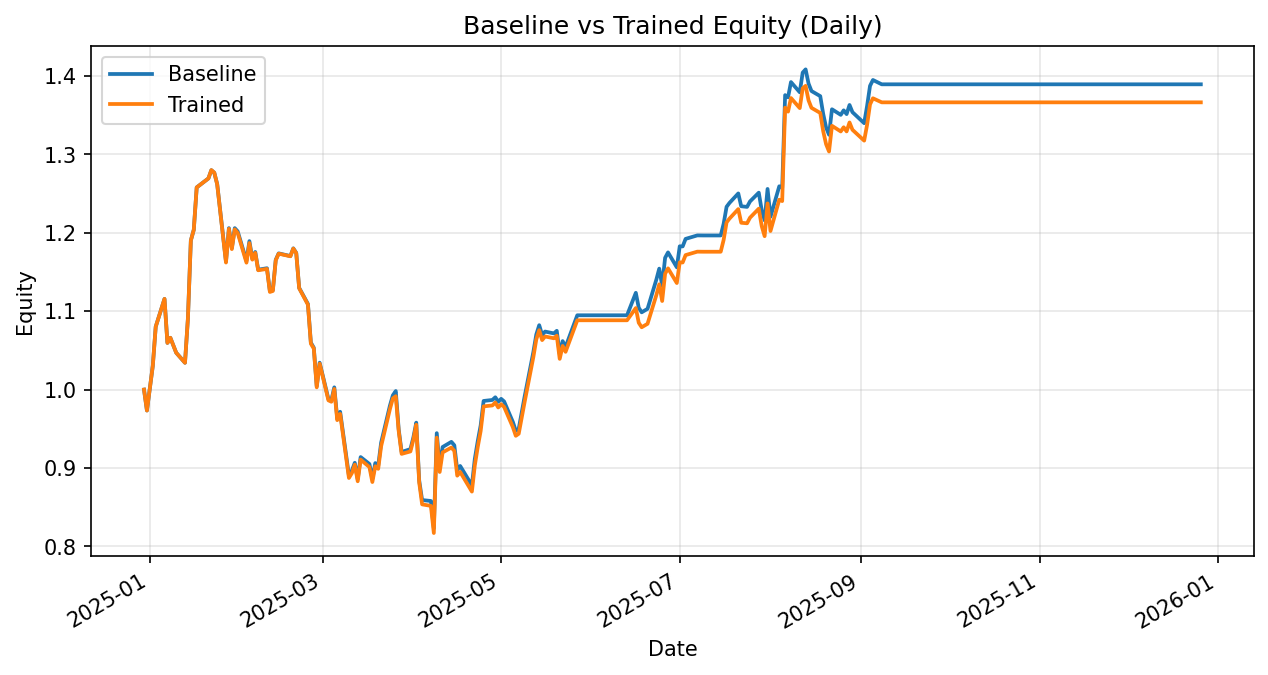

Data behind this chart, as committed beside it:
date, daily_return_x, equity_baseline, daily_return_y, equity_trained
2024-12-30, 0.0, 1.0, 0.0, 1.0
2024-12-31, -0.02665, 0.9734, -0.02665, 0.9734
2025-01-02, 0.05851, 1.03, 0.05851, 1.03
2025-01-03, 0.04843, 1.08, 0.04843, 1.08
2025-01-06, 0.03289, 1.116, 0.03289, 1.116
2025-01-07, -0.05034, 1.06, -0.05034, 1.06
2025-01-08, 0.006164, 1.066, 0.006164, 1.066
2025-01-10, -0.01789, 1.047, -0.01789, 1.047
2025-01-13, -0.01223, 1.034, -0.01223, 1.034
2025-01-14, 0.05481, 1.091, 0.05481, 1.091
2025-01-15, 0.091, 1.19, 0.091, 1.19
2025-01-16, 0.01141, 1.204, 0.01141, 1.204
2025-01-17, 0.04492, 1.258, 0.04492, 1.258
2025-01-21, 0.009139, 1.269, 0.009114, 1.269
2025-01-22, 0.008265, 1.28, 0.008392, 1.28
2025-01-23, -0.002508, 1.277, -0.002518, 1.277
2025-01-24, -0.01135, 1.262, -0.01178, 1.262
2025-01-27, -0.07828, 1.163, -0.07897, 1.162
2025-01-28, 0.03661, 1.206, 0.03696, 1.205
2025-01-29, -0.02101, 1.181, -0.02142, 1.179
2025-01-30, 0.02145, 1.206, 0.02133, 1.204
2025-01-31, -0.003423, 1.202, -0.003786, 1.2
2025-02-03, -0.03126, 1.164, -0.03159, 1.162
2025-02-04, 0.02163, 1.189, 0.02155, 1.187
2025-02-05, -0.01888, 1.167, -0.01785, 1.166
2025-02-06, 0.007357, 1.176, 0.007471, 1.174
2025-02-07, -0.0192, 1.153, -0.01894, 1.152
2025-02-10, 0.00157, 1.155, 0.001484, 1.154
2025-02-11, -0.0251, 1.126, -0.02547, 1.125
2025-02-12, 0.0008854, 1.127, 0.001078, 1.126
2025-02-13, 0.03439, 1.166, 0.03478, 1.165
2025-02-14, 0.007048, 1.174, 0.007275, 1.173
2025-02-18, -0.002928, 1.17, -0.002833, 1.17
2025-02-19, 0.008386, 1.18, 0.00839, 1.18
2025-02-20, -0.004865, 1.174, -0.004885, 1.174
2025-02-21, -0.03798, 1.13, -0.03819, 1.129
2025-02-24, -0.01822, 1.109, -0.01853, 1.108
2025-02-25, -0.04443, 1.06, -0.04487, 1.059
2025-02-26, -0.006081, 1.053, -0.005905, 1.052
2025-02-27, -0.04657, 1.004, -0.04699, 1.003
2025-02-28, 0.02979, 1.034, 0.03016, 1.033
2025-03-03, -0.04486, 0.9879, -0.04535, 0.9863
2025-03-04, -0.001322, 0.9866, -0.001793, 0.9845
2025-03-05, 0.01651, 1.003, 0.01659, 1.001
2025-03-06, -0.03911, 0.9637, -0.03978, 0.9611
2025-03-07, 0.008325, 0.9717, 0.008316, 0.969
2025-03-10, -0.08363, 0.8905, -0.08435, 0.8873
2025-03-11, 0.00692, 0.8966, 0.006883, 0.8934
2025-03-12, 0.01124, 0.9067, 0.01217, 0.9043
2025-03-13, -0.02292, 0.8859, -0.02343, 0.8831
2025-03-14, 0.0317, 0.914, 0.03126, 0.9107
2025-03-17, -0.009701, 0.9051, -0.0104, 0.9012
2025-03-18, -0.0209, 0.8862, -0.0212, 0.8821
2025-03-19, 0.0227, 0.9063, 0.02282, 0.9023
2025-03-20, -0.003696, 0.903, -0.003581, 0.899
2025-03-21, 0.03256, 0.9324, 0.03207, 0.9279
2025-03-24, 0.05055, 0.9795, 0.05093, 0.9751
2025-03-25, 0.01345, 0.9927, 0.01397, 0.9887
2025-03-26, 0.005552, 0.9982, 0.00288, 0.9916
2025-03-27, -0.04893, 0.9494, -0.04478, 0.9472
... 189 more rows
